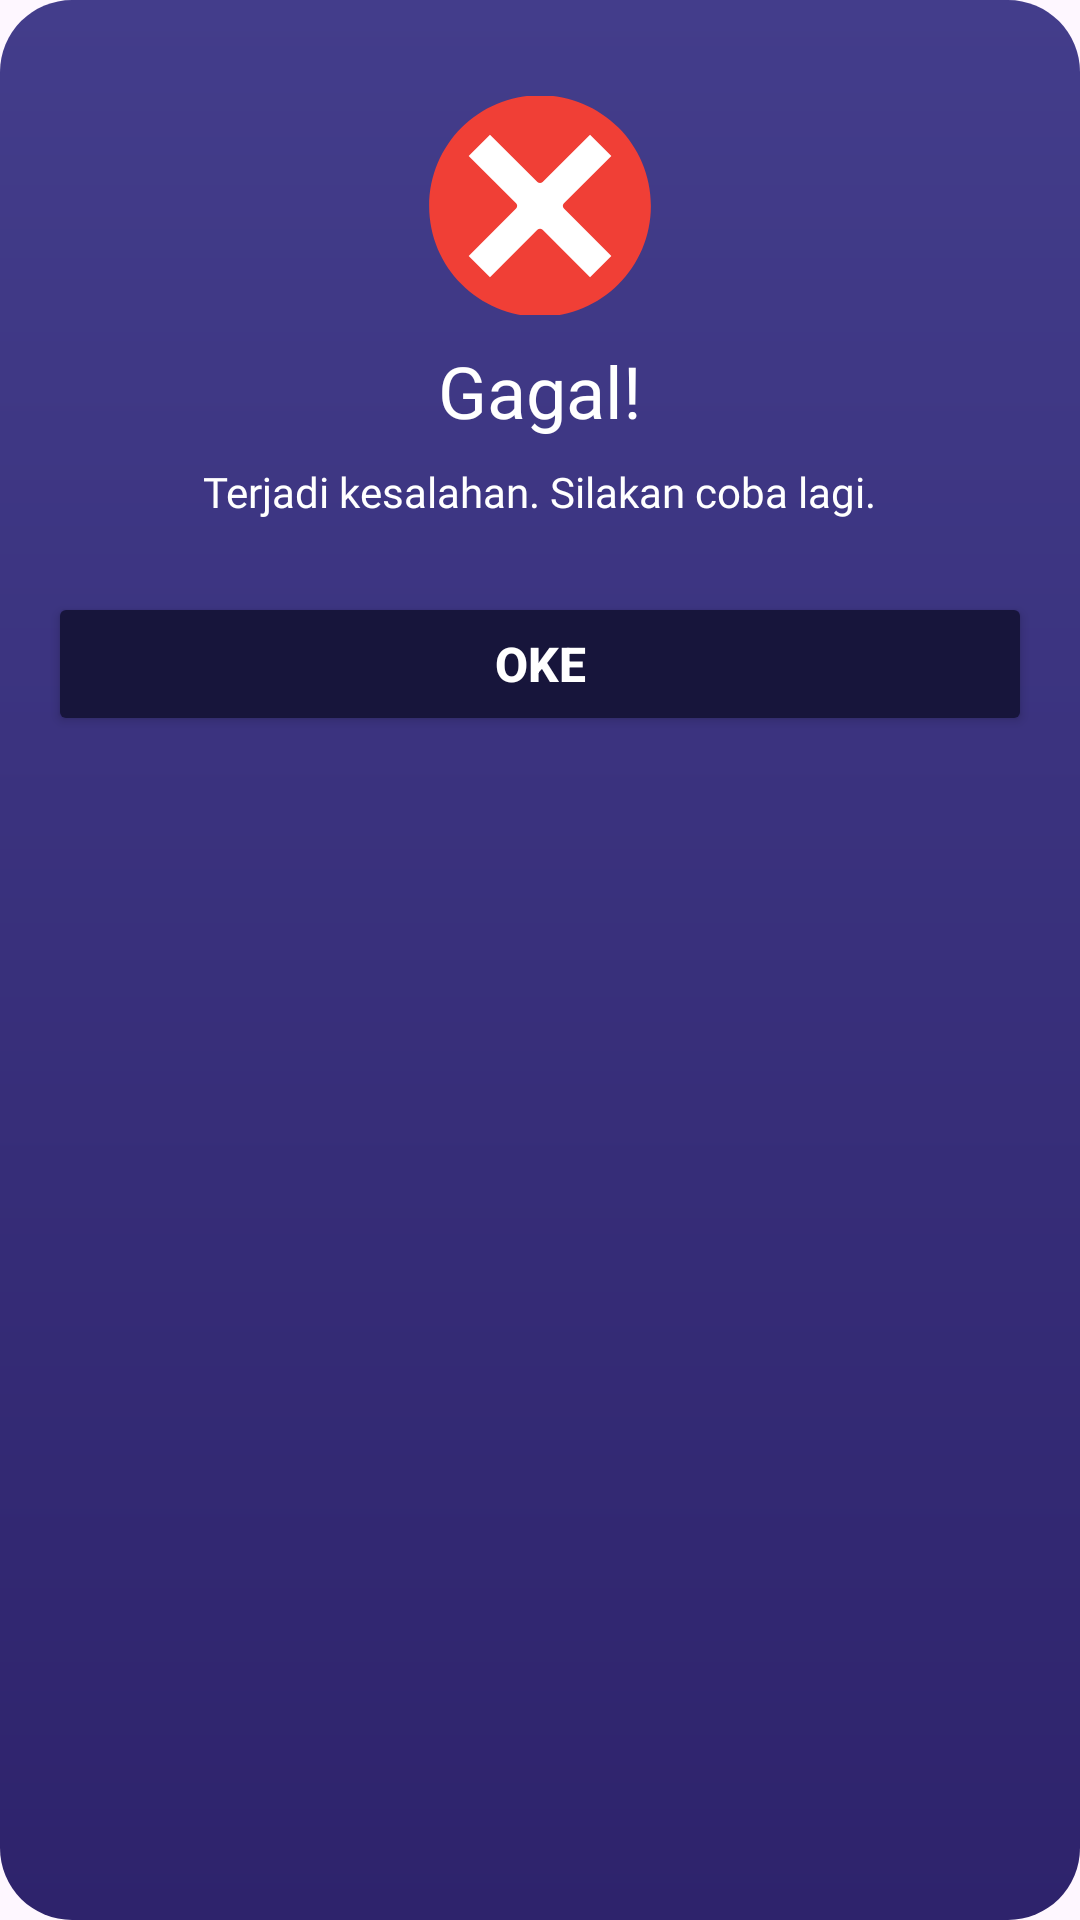

Produce the Android XML layout that renders to this screen, including the resource entries it uses.
<!-- AndroidManifest.xml: application theme Theme.TemanTidur -->
<!-- res/layout/dialog_failed.xml -->
<?xml version="1.0" encoding="utf-8"?>
<LinearLayout xmlns:android="http://schemas.android.com/apk/res/android"
    xmlns:app="http://schemas.android.com/apk/res-auto"
    android:layout_width="wrap_content"
    android:layout_height="wrap_content"
    android:minWidth="300dp"
    android:layout_gravity="center"
    android:background="@drawable/bg_dialog_rounded"
    android:orientation="vertical"
    android:paddingHorizontal="16dp"
    android:paddingVertical="32dp">

    <LinearLayout
        android:layout_width="80dp"
        android:layout_height="73dp"
        android:layout_gravity="center_horizontal"
        android:layout_marginBottom="9dp"
        android:gravity="center">

        <ImageView
            android:layout_width="80dp"
            android:layout_height="74dp"
            android:contentDescription="@string/failed_icon_description"
            android:src="@drawable/ic_cross_mark" />
    </LinearLayout>

    <TextView
        android:id="@+id/tv_title"
        android:layout_width="wrap_content"
        android:layout_height="wrap_content"
        android:layout_gravity="center_horizontal"
        android:layout_marginBottom="8dp"
        android:fontFamily="@font/montserrat_bold"
        android:text="@string/failed_title"
        android:textAlignment="center"
        android:textColor="@android:color/white"
        android:textSize="24sp" />

    <TextView
        android:id="@+id/tv_message"
        android:layout_width="wrap_content"
        android:layout_height="wrap_content"
        android:layout_gravity="center_horizontal"
        android:layout_marginBottom="24dp"
        android:fontFamily="@font/montserrat_semibold"
        android:gravity="center"
        android:text="@string/failed_message"
        android:textColor="@color/white"
        android:textSize="14sp" />

    <Button
        android:id="@+id/btn_next"
        android:layout_width="match_parent"
        android:layout_height="wrap_content"
        android:layout_marginBottom="15dp"
        android:backgroundTint="@color/darkblue"
        android:text="@string/ok_button"
        android:textColor="@color/white"
        android:textSize="16sp"
        android:textStyle="bold"
        app:cornerRadius="12dp" />

</LinearLayout>
<!-- resources referenced by this layout -->
<resources>
  <color name="darkblue">#17153b</color>
  <color name="white">#FFFFFFFF</color>
  <!-- drawable bg_dialog_rounded (drawable) -->
  <shape xmlns:android="http://schemas.android.com/apk/res/android"
      android:shape="rectangle">
      <gradient
          android:angle="300"
          android:endColor="@color/blue"
          android:startColor="@color/softblue" />
      <corners android:radius="24dp" />
  </shape>
  <!-- drawable ic_cross_mark (drawable) -->
  <vector xmlns:android="http://schemas.android.com/apk/res/android" android:height="24dp" android:viewportHeight="375" android:viewportWidth="375" android:width="24dp">
        
      <group>
              
          <clip-path android:pathData="M0,0.23L375,0.23L375,374.48L0,374.48ZM0,0.23"/>
              
          <path android:fillColor="#f03f36" android:fillType="evenOdd" android:pathData="M374.81,187.38C374.81,135.7 353.84,88.91 319.95,55.05C286.06,21.18 239.24,0.23 187.52,0.23C135.8,0.23 88.98,21.18 55.09,55.05C21.2,88.91 0.23,135.7 0.23,187.38C0.23,239.06 21.2,285.85 55.09,319.71C88.98,353.58 135.8,374.53 187.52,374.53C239.24,374.53 286.06,353.58 319.95,319.71C353.84,285.85 374.81,239.06 374.81,187.38" android:strokeColor="#00000000"/>
            
      </group>
        
      <path android:fillColor="#ffffff" android:fillType="evenOdd" android:pathData="M183.11,146.99L103.03,66.97L67.02,102.95L147.08,182.95L147.1,182.97C149.54,185.41 149.54,189.36 147.1,191.79L67.02,271.81L103.03,307.79L183.11,227.77C185.54,225.33 189.5,225.33 191.93,227.77L272.02,307.79L308.02,271.81L227.94,191.79C225.5,189.36 225.5,185.41 227.94,182.97L308.02,102.95L272.02,66.97L191.96,146.97L191.93,146.99C189.5,149.43 185.54,149.43 183.11,146.99" android:strokeColor="#00000000"/>
      
  </vector>
  <string name="failed_icon_description">Ikon tanda silang untuk kegagalan</string>
  <string name="failed_message">Terjadi kesalahan. Silakan coba lagi.</string>
  <string name="failed_title">Gagal!</string>
  <string name="ok_button">Oke</string>
  <style name="Theme.TemanTidur" parent="Base.Theme.TemanTidur" />
  <color name="blue">#2e236c</color>
  <color name="softblue">#433d8b</color>
  <style name="Base.Theme.TemanTidur" parent="Theme.Material3.DayNight.NoActionBar">
      </style>
</resources>
